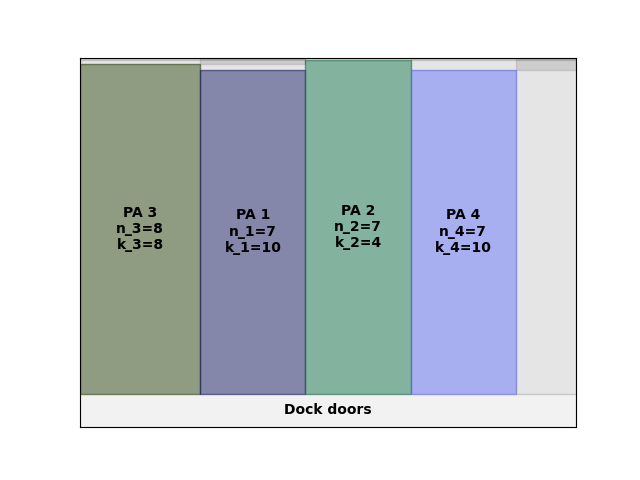

Values plotted in this chart, from the file beside it:
A4
1
22.66
0.00, 0.00, 8, 8
24.00, 0.00, 7, 10
45.00, 0.00, 7, 4
66.00, 0.00, 7, 10
